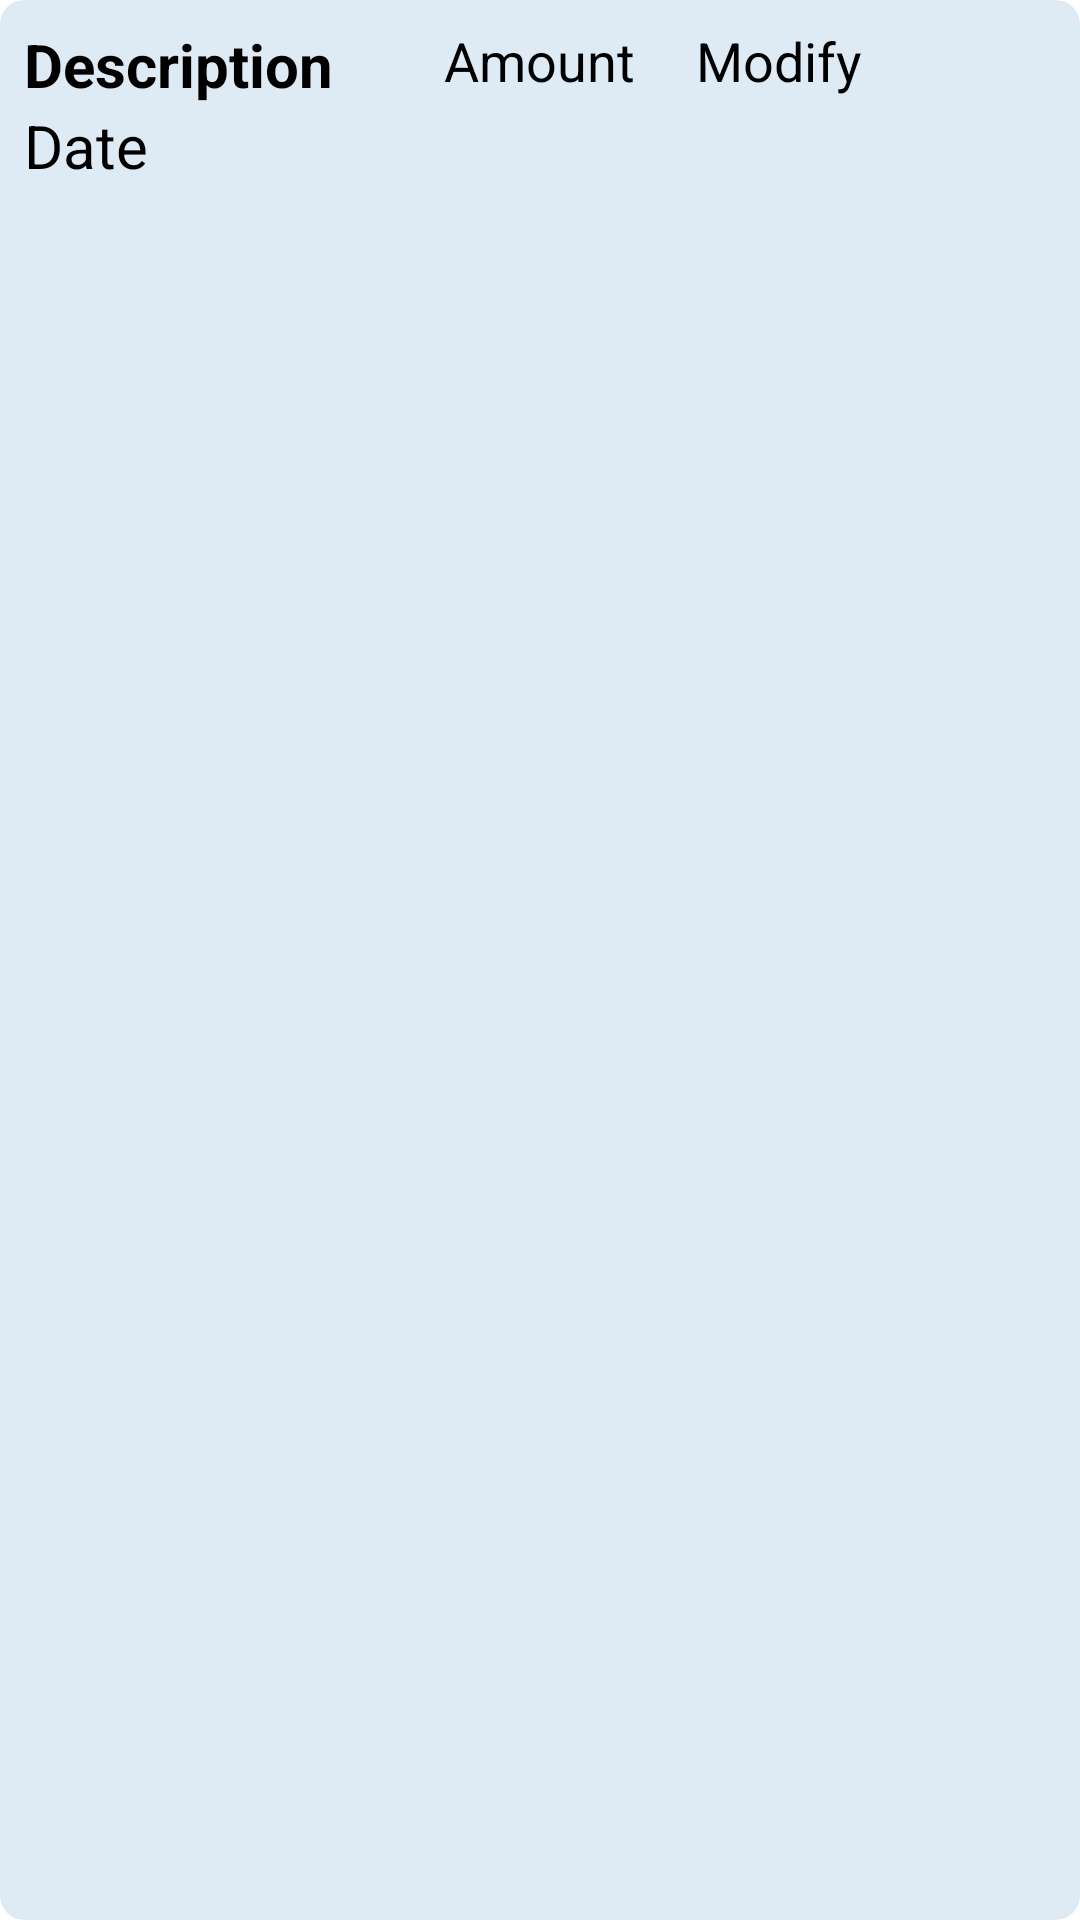

Produce the Android XML layout that renders to this screen, including the resource entries it uses.
<!-- AndroidManifest.xml: application theme Theme.ExpenseTracker -->
<!-- res/layout/expense_item.xml -->
<?xml version="1.0" encoding="utf-8"?>
<androidx.cardview.widget.CardView xmlns:android="http://schemas.android.com/apk/res/android"
    android:layout_width="match_parent"
    android:layout_height="wrap_content"
    xmlns:app="http://schemas.android.com/apk/res-auto"
    android:layout_margin="4dp"
    app:cardMaxElevation="10dp"
    android:padding="5dp"
    app:cardCornerRadius="8dp"
    android:elevation="5dp"
    app:cardBackgroundColor="#97C7DCEC"
    >

    <RelativeLayout
        android:layout_width="match_parent"
        android:layout_height="match_parent"
        android:padding="8dp">

        <TextView
            android:id="@+id/textView_description"
            android:layout_width="wrap_content"
            android:layout_height="wrap_content"
            android:text="Description"
            android:textColor="@android:color/black"
            android:textSize="20dp"
            android:textStyle="bold" />

        <TextView
            android:id="@+id/textView_date"
            android:layout_width="wrap_content"
            android:layout_height="wrap_content"
            android:layout_below="@id/textView_description"
            android:textSize="20dp"
            android:textColor="@color/black"
            android:text="Date" />

        <TextView
            android:id="@+id/textView_amount"
            android:layout_width="wrap_content"
            android:layout_height="wrap_content"
            android:textColor="@color/black"
           android:layout_centerHorizontal="true"
            android:text="Amount"
            android:textSize="18dp"/>

        <Button
            android:layout_width="120dp"
            android:layout_height="45dp"
            android:text="Modify"
            android:textSize="18dp"
            android:layout_alignParentEnd="true"
            />

    </RelativeLayout>
</androidx.cardview.widget.CardView>
<!-- resources referenced by this layout -->
<resources>
  <color name="black">#FF000000</color>
</resources>
